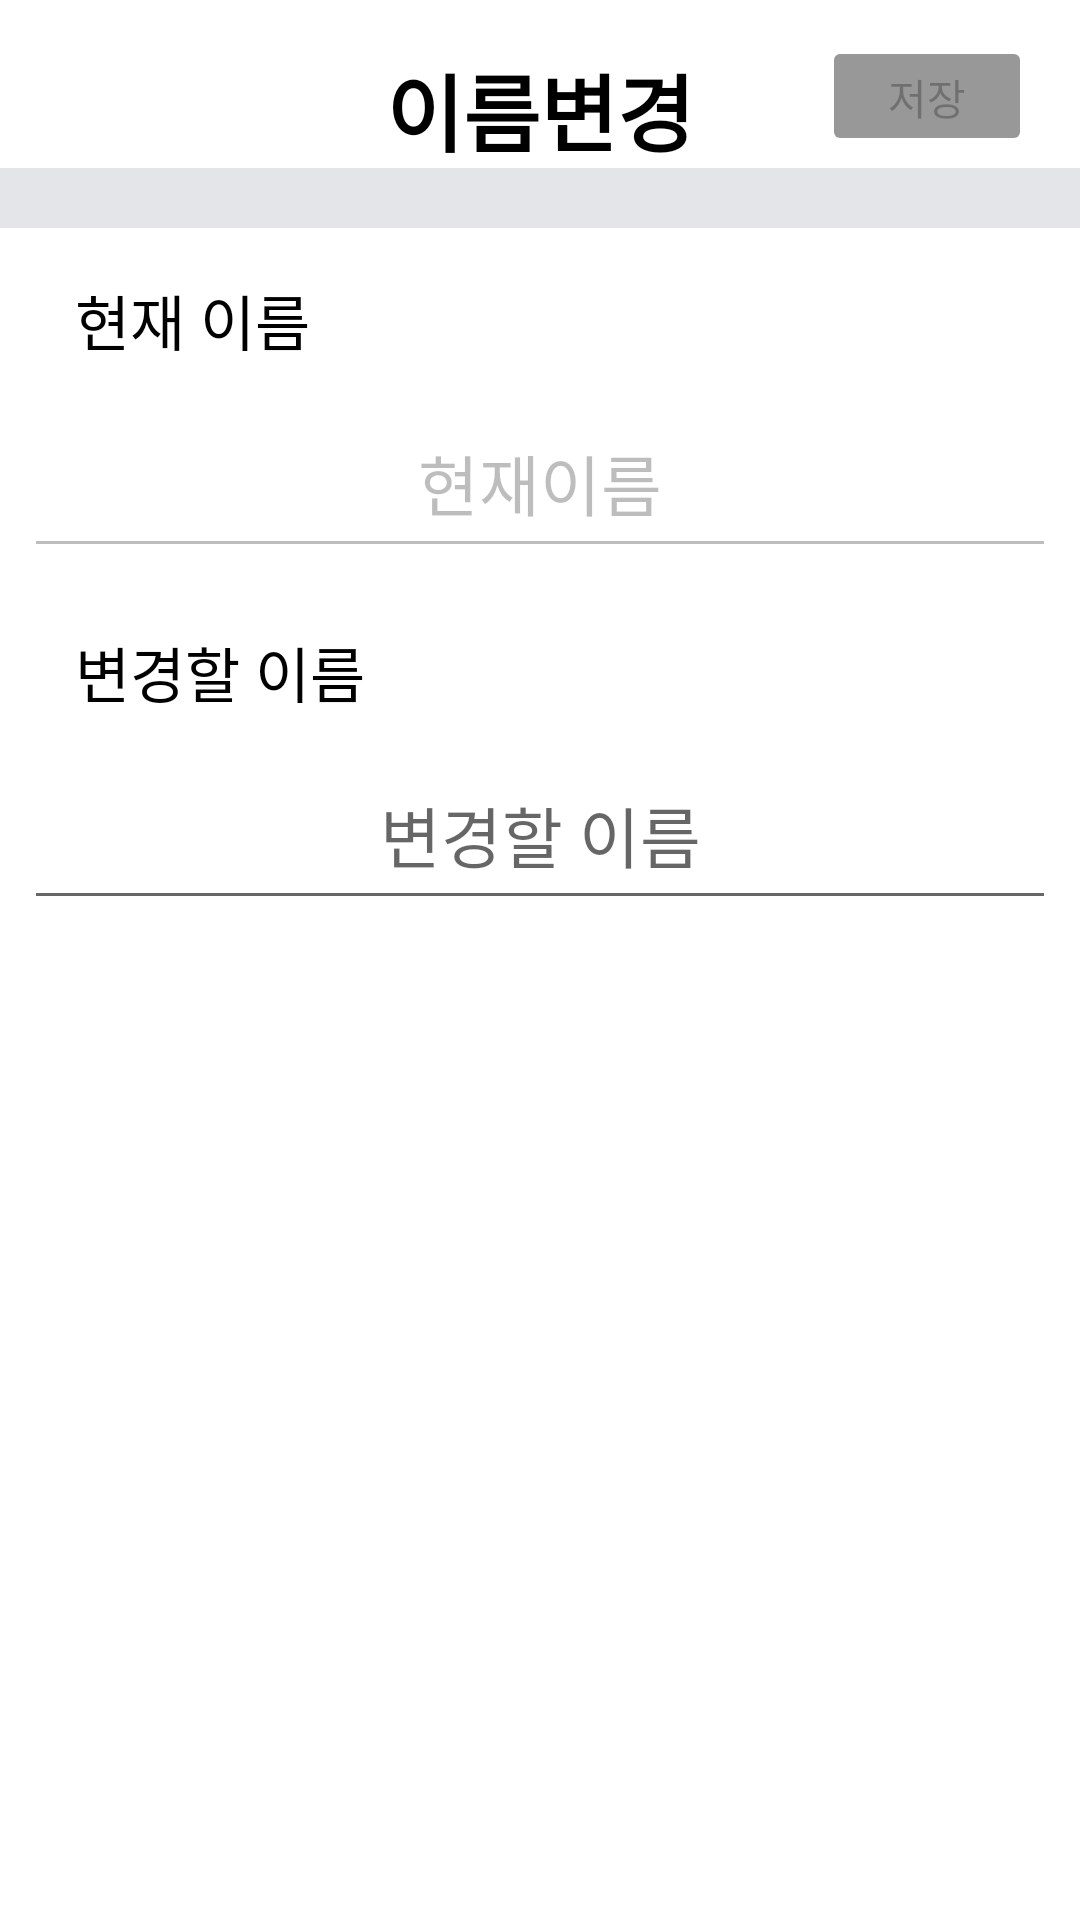

Write the Android layout XML for this screen, with the resource values it uses.
<!-- AndroidManifest.xml: application theme Theme.LetsMeeting -->
<!-- res/layout/activity_change_name.xml -->
<?xml version="1.0" encoding="utf-8"?>
<androidx.constraintlayout.widget.ConstraintLayout xmlns:android="http://schemas.android.com/apk/res/android"
    xmlns:app="http://schemas.android.com/apk/res-auto"
    xmlns:tools="http://schemas.android.com/tools"
    android:layout_width="match_parent"
    android:layout_height="match_parent"
    tools:context=".setting.ChangeNameActivity">

    <TextView
        android:id="@+id/txt_title"
        android:layout_width="158dp"
        android:layout_height="40dp"
        android:layout_marginStart="163dp"
        android:layout_marginTop="16dp"
        android:layout_marginEnd="163dp"
        android:fontFamily="@font/nanum_square_roundb"
        android:text="이름변경"
        android:textAlignment="center"
        android:textColor="@color/black"
        android:textSize="28sp"
        android:textStyle="bold"
        app:layout_constraintEnd_toEndOf="parent"
        app:layout_constraintStart_toStartOf="parent"
        app:layout_constraintTop_toTopOf="parent" />

    <Button
        android:id="@+id/btn_saveName"
        android:layout_width="70dp"
        android:layout_height="40dp"
        android:layout_marginTop="12dp"
        android:layout_marginEnd="16dp"
        android:fontFamily="@font/nanum_square_roundb"
        android:backgroundTint="@color/gray"
        android:enabled="false"
        android:text="저장"
        app:layout_constraintEnd_toEndOf="parent"
        app:layout_constraintTop_toTopOf="parent" />

    <View
        android:id="@+id/view1"
        android:layout_width="wrap_content"
        android:layout_height="20dp"
        android:background="#E4E5E8"
        app:layout_constraintEnd_toEndOf="parent"
        app:layout_constraintStart_toStartOf="parent"
        app:layout_constraintTop_toBottomOf="@+id/txt_title" />

    <TextView
        android:id="@+id/txt_title2"
        android:layout_width="273dp"
        android:layout_height="wrap_content"
        android:layout_marginStart="25dp"
        android:layout_marginTop="16dp"
        android:layout_marginEnd="113dp"
        android:fontFamily="@font/nanum_square_roundb"
        android:text="현재 이름"
        android:textColor="@color/black"
        android:textSize="20dp"
        app:layout_constraintEnd_toEndOf="parent"
        app:layout_constraintHorizontal_bias="0.0"
        app:layout_constraintStart_toStartOf="parent"
        app:layout_constraintTop_toBottomOf="@+id/view1" />

    <TextView
        android:id="@+id/txt_title5"
        android:layout_width="273dp"
        android:layout_height="wrap_content"
        android:layout_marginStart="25dp"
        android:layout_marginTop="20dp"
        android:layout_marginEnd="113dp"
        android:fontFamily="@font/nanum_square_roundb"
        android:text="변경할 이름"
        android:textColor="@color/black"
        android:textSize="20dp"
        app:layout_constraintEnd_toEndOf="parent"
        app:layout_constraintHorizontal_bias="0.0"
        app:layout_constraintStart_toStartOf="parent"
        app:layout_constraintTop_toBottomOf="@+id/txt_currentName" />

    <EditText
        android:id="@+id/txt_currentName"
        android:layout_width="0dp"
        android:layout_height="60dp"
        android:layout_marginStart="8dp"
        android:layout_marginTop="8dp"
        android:layout_marginEnd="8dp"
        android:ems="10"
        android:enabled="false"
        android:gravity="center"
        android:inputType="textEmailAddress"
        android:text="현재이름"
        android:textSize="22sp"
        android:textAlignment="center"
        app:layout_constraintEnd_toEndOf="parent"
        app:layout_constraintHorizontal_bias="0.0"
        app:layout_constraintStart_toStartOf="parent"
        app:layout_constraintTop_toBottomOf="@+id/txt_title2" />

    <EditText
        android:id="@+id/editTxt_changeName"
        android:layout_width="0dp"
        android:layout_height="60dp"
        android:layout_marginStart="8dp"
        android:layout_marginTop="8dp"
        android:layout_marginEnd="8dp"
        android:ems="10"
        android:hint="변경할 이름"
        android:textSize="22sp"
        android:inputType="textEmailAddress"
        android:textAlignment="center"
        app:layout_constraintEnd_toEndOf="parent"
        app:layout_constraintHorizontal_bias="0.0"
        app:layout_constraintStart_toStartOf="parent"
        app:layout_constraintTop_toBottomOf="@+id/txt_title5" />


    <com.github.ybq.android.spinkit.SpinKitView
        android:id="@+id/spin_kit"
        style="@style/SpinKitView.Large.Circle"
        android:layout_width="88dp"
        android:layout_height="79dp"
        android:layout_gravity="center"
        android:layout_marginTop="296dp"
        app:SpinKit_Color="#F8FFFE"
        android:background="#90000832"
        android:visibility="invisible"
        app:layout_constraintEnd_toEndOf="parent"
        app:layout_constraintHorizontal_bias="0.498"
        app:layout_constraintStart_toStartOf="parent"
        app:layout_constraintTop_toTopOf="parent" />

</androidx.constraintlayout.widget.ConstraintLayout>
<!-- resources referenced by this layout -->
<resources>
  <color name="black">#000000</color>
  <color name="gray">#FF989898</color>
  <style name="Theme.LetsMeeting" parent="Theme.MaterialComponents.DayNight.NoActionBar">
          
          
          <item name="colorPrimary">@color/purple_500</item>
          <item name="colorPrimaryVariant">@color/purple_700</item>
          <item name="colorOnPrimary">@color/white</item>
  
          
          <item name="colorSecondary">@color/teal_200</item>
          <item name="colorSecondaryVariant">@color/teal_700</item>
          <item name="colorOnSecondary">@color/black</item>
          
          <item name="android:statusBarColor" tools:targetApi="l">?attr/colorPrimaryVariant</item>
          
      </style>
  <color name="purple_500">#FF6200EE</color>
  <color name="purple_700">#FF3700B3</color>
  <color name="white">#FFFFFFFF</color>
  <color name="teal_200">#FF03DAC5</color>
  <color name="teal_700">#FF018786</color>
</resources>
